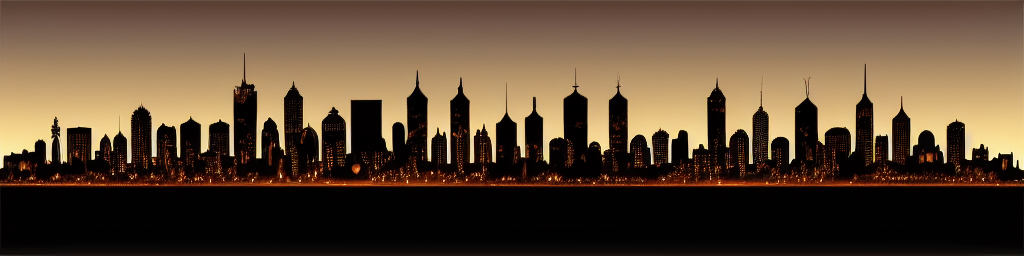
Generation parameters embedded in this image by AUTOMATIC1111 Stable Diffusion web UI or a fork of it (Forge, ...) (PNG 'parameters' text chunk):
Stylized city skyline at night


Steps: 20, Sampler: Euler a, CFG scale: 7, Seed: 3301818313, Size: 1024x256, Model hash: bb725eaf2e, Model: Protogen_V2.2